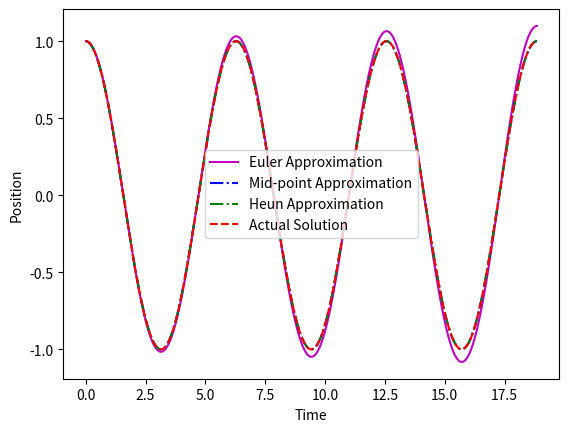

Write the Python code that produced this figure.
'''~~~~~~~~~~~~~~~~~~~~~~~~~~~~~~~~~~~~~~~~~~~~
! Lab No: 07
! Title : Euler, Mid-point and Heun's method
! Date: 01/10/2018
! Name : Ashutosh Kumar Mandal
! Roll No: 160121010
! Webmail : ashutosh3004@iitg.ac.in
~~~~~~~~~~~~~~~~~~~~~~~~~~~~~~~~~~~~~~~~~~~~~~~'''

import math
import copy
from matplotlib import pyplot as plt

def act_f(t):
    return 1 * math.cos(t)

def grad_f(x,u):
    grad_x = u
    grad_u = -x
    return grad_x,grad_u

def euler(t0,x0,u0,h = 0.01):
    lim = 6 * math.pi
    sol = []
    act_sol = []
    f =  open("euler.txt",'w')
    g =  open("actual.txt",'w')
    while(t0 <= lim):
        (mx,mu) = grad_f(x0,u0)
        u1 = u0 + mu * h
        x1 = x0 + mx * h
        t1 = t0 + h
        sol.append([t1,x1,u1])
        act_sol.append([t1,act_f(t1)])
        #print("{:.6f}".format(t1),"{:.6f}".format(x1),file = f)
        #print("{:.6f}".format(t1),"{:.6f}".format(act_f(t1)),file = g)
        t0 = t1
        x0 = x1
        u0 = u1
    f.close()
    g.close()
    return sol,act_sol

def midpoint(t0,x0,u0,h = 0.01):
    lim = 6 * math.pi
    sol = []
    f = open("midpoint.txt",'w')
    while (t0 <= lim):
        (mx,mu) = grad_f(x0,u0)
        uh = u0 + mu * h/2
        xh = x0 + mx * h/2
        (mxh,muh) = grad_f(xh,uh)
        u1 = u0 + muh * h
        x1 = x0 + mxh * h
        t1 = t0 + h
        sol.append([t1,x1,u1])
        #print("{:.6f}".format(t1),"{:.6f}".format(x1),file = f)
        t0 = t1
        x0 = x1
        u0 = u1
    f.close()
    return sol

def heun(t0,x0,u0,h = 0.01):
    lim = 6 * math.pi
    sol = []
    f = open("heun.txt",'w')
    while (t0 <= lim):
        (mx,mu) = grad_f(x0,u0)
        uh = u0 + mu * h
        xh = x0 + mx * h
        (mxh,muh) = grad_f(xh,uh)
        u1 = u0 + (muh + mu) * h / 2
        x1 = x0 + (mxh + mx) * h / 2
        t1 = t0 + h
        sol.append([t1,x1,u1])
        #print("{:.6f}".format(t1),"{:.6f}".format(x1),file = f)
        t0 = t1
        x0 = x1
        u0 = u1
    f.close()
    return sol


if __name__ == "__main__" :
    
    (sol_euler,act_sol) = euler(0,1,0)
    sol_midpoint = midpoint(0,1,0)
    sol_heun = heun(0,1,0)
    
    t_act = []
    x_act = []
    t_euler = []
    x_euler = []
    u_euler = []
    t_midpoint = []
    x_midpoint = []
    u_midpoint = []
    t_heun = []
    x_heun = []
    y_heun = []
    
    for j in act_sol:
        t_act.append(j[0])
        x_act.append(j[1])
    
    for j in sol_euler:
        t_euler.append(j[0])
        x_euler.append(j[1])
        u_euler.append(j[2])
    
    for j in sol_midpoint:
        t_midpoint.append(j[0])
        x_midpoint.append(j[1])
        u_midpoint.append(j[2])
        
    for j in sol_heun:
        t_heun.append(j[0])
        x_heun.append(j[1])
        y_heun.append(j[2])
    
    plt.plot(t_euler,x_euler,"m-",label = "Euler Approximation")
    #plt.plot(t_euler,u_euler)
    plt.plot(t_midpoint,x_midpoint,"b-.",label = "Mid-point Approximation")
    plt.plot(t_heun,x_heun,"g-.",label = "Heun Approximation")
    plt.plot(t_act,x_act,"r--",label = "Actual Solution")
    plt.xlabel("Time")
    plt.ylabel("Position")
    plt.legend()
    plt.show()
